Dataset: dataset (GitHub, Sweety-1415/Juice-risk-analysis). Classes: Campa, Fanta, Fizz, Frooti, Maaza, Mirinda, Pulpy, Slice, Sprite, thumbs up.

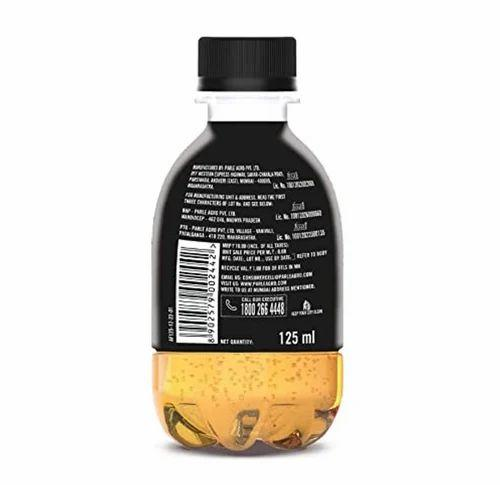
Label: Fizz

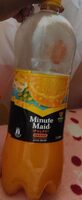
Label: Pulpy

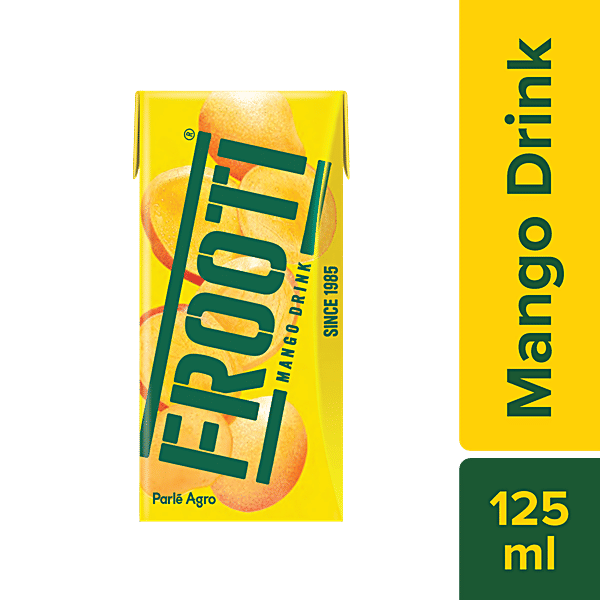
Label: Frooti

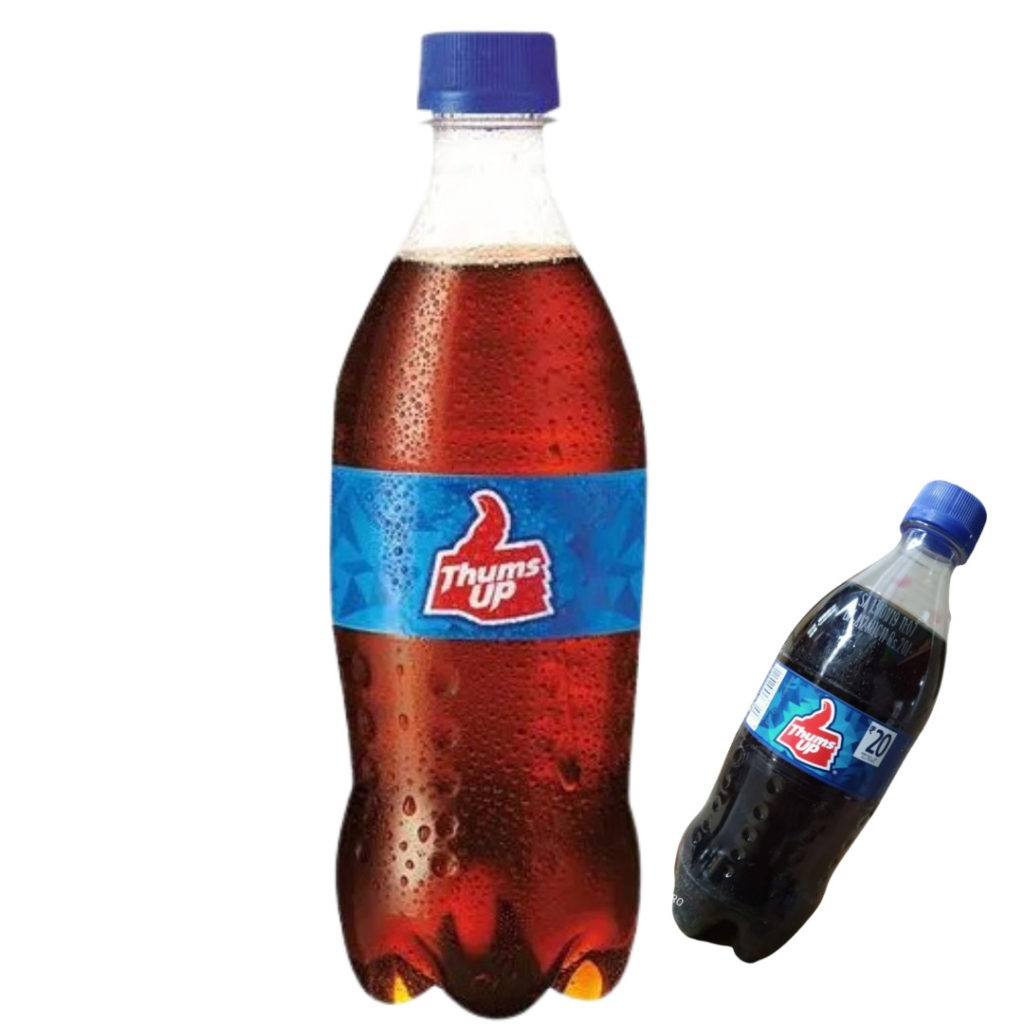
Label: thumbs up

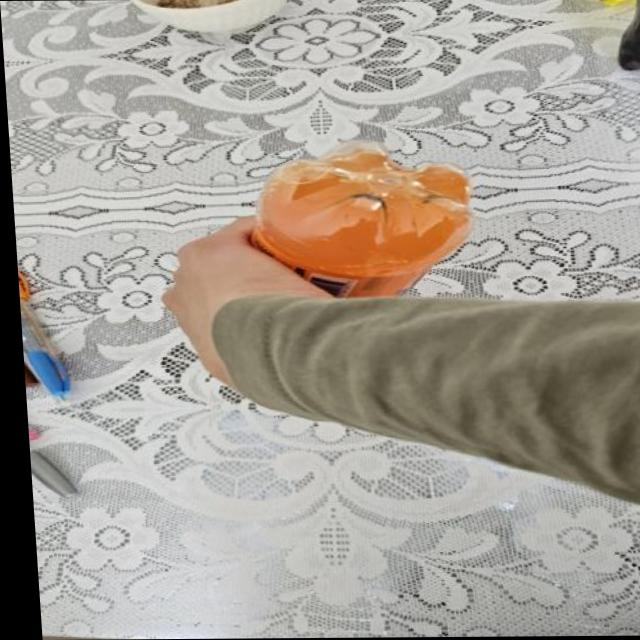
Label: Fanta
